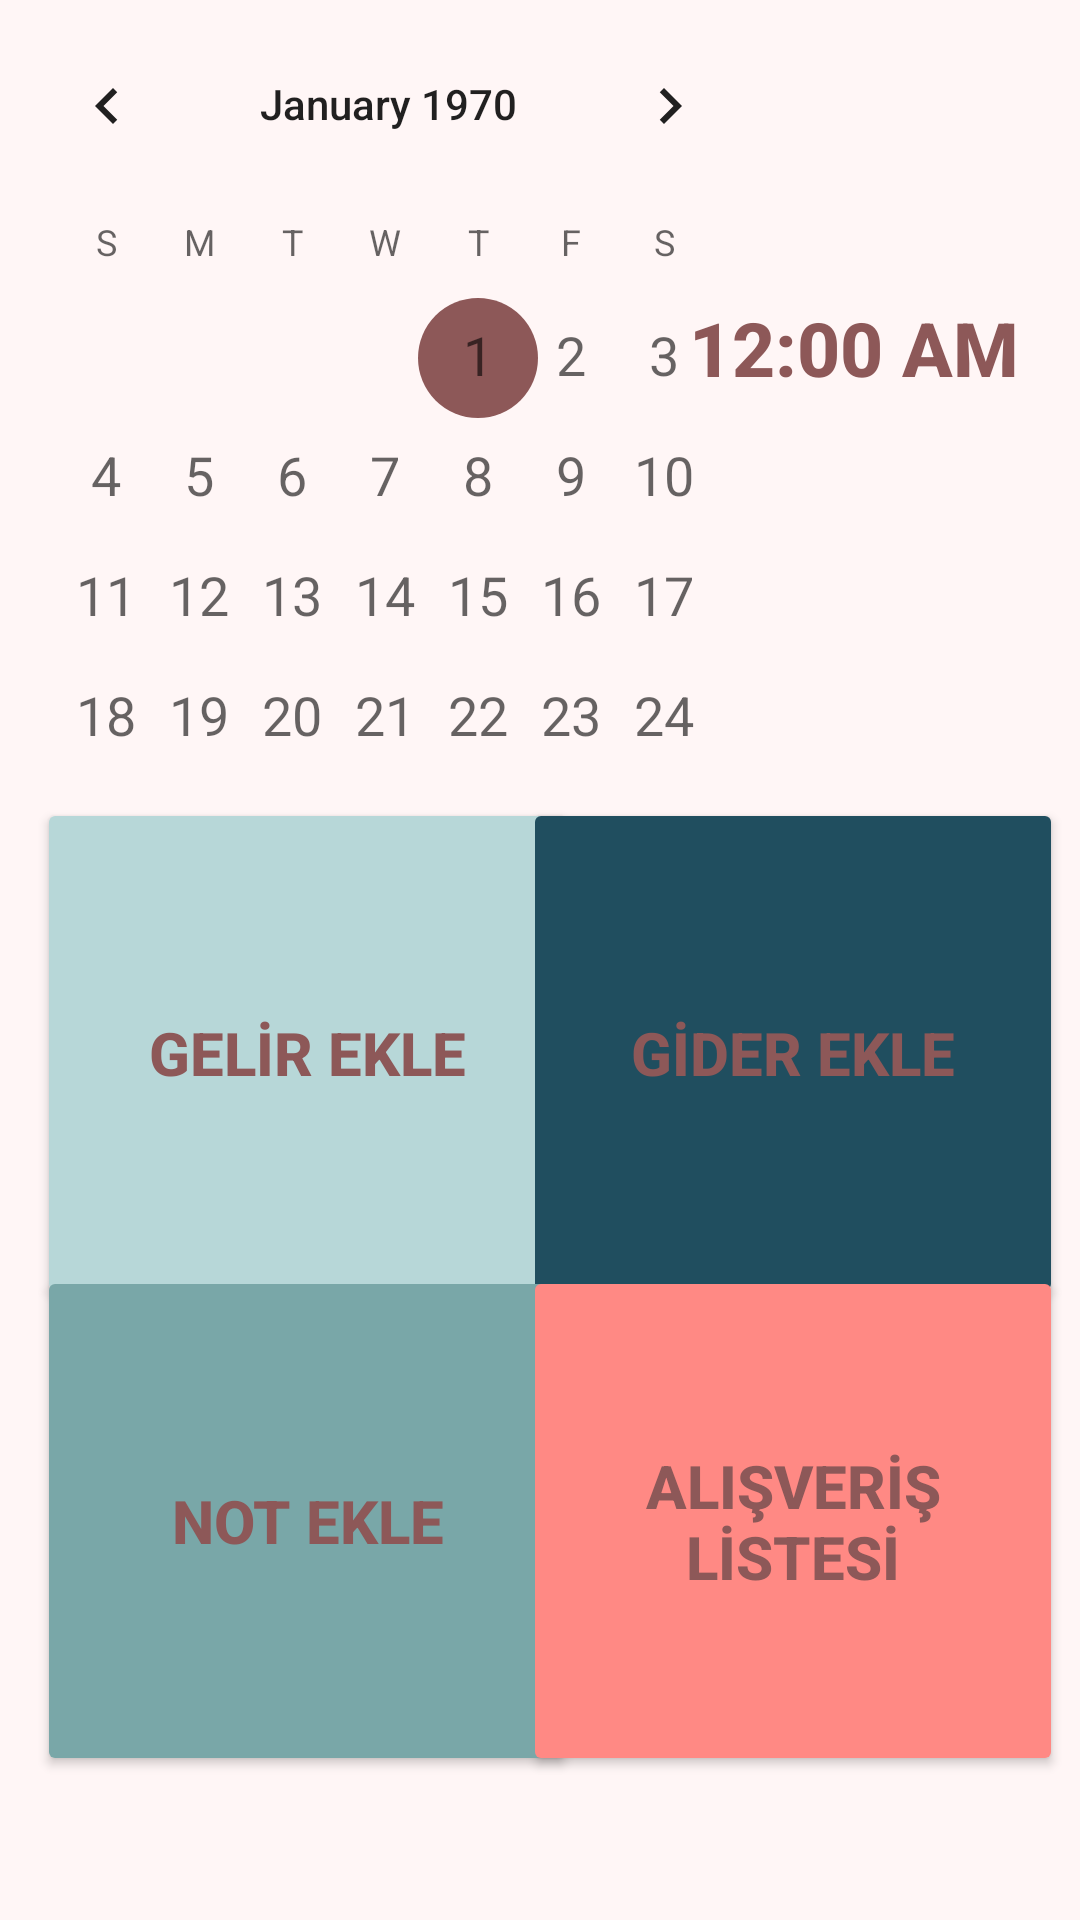

Here is an Android app screen rendered from its layout file. Give the layout XML and the strings, colors and styles it references.
<!-- AndroidManifest.xml: application theme Theme.KişiselBütçeYönetimi -->
<!-- res/layout/activity_main.xml -->
<?xml version="1.0" encoding="utf-8"?>
<androidx.constraintlayout.widget.ConstraintLayout
    xmlns:android="http://schemas.android.com/apk/res/android"
    xmlns:app="http://schemas.android.com/apk/res-auto"
    xmlns:tools="http://schemas.android.com/tools"
    android:layout_width="match_parent"
    android:layout_height="match_parent"
    android:background="#FFF6F6"
    tools:context=".MainActivity">
    <Button
        android:id="@+id/btngelir"
        android:layout_width="180dp"
        android:layout_height="170dp"
        android:text="GELİR EKLE"
        android:textColor="@color/purple_500"
        android:textSize="20sp"
        android:textStyle="bold"
        app:backgroundTint="#B7D7D8"
        app:layout_constraintBottom_toBottomOf="parent"
        app:layout_constraintEnd_toEndOf="parent"
        app:layout_constraintHorizontal_bias="0.069"
        app:layout_constraintStart_toStartOf="parent"
        app:layout_constraintTop_toTopOf="parent"
        app:layout_constraintVertical_bias="0.566" />
    <Button
        android:id="@+id/btngider"
        android:layout_width="180dp"
        android:layout_height="170dp"
        android:text="GİDER EKLE"
        android:textColor="@color/purple_500"
        android:textSize="20sp"
        android:textStyle="bold"
        app:backgroundTint="#204E5F"
        app:layout_constraintBottom_toBottomOf="parent"
        app:layout_constraintEnd_toEndOf="parent"
        app:layout_constraintHorizontal_bias="0.969"
        app:layout_constraintStart_toStartOf="parent"
        app:layout_constraintTop_toTopOf="parent"
        app:layout_constraintVertical_bias="0.566" />
    <Button
        android:id="@+id/btnnotlar"
        android:layout_width="180dp"
        android:layout_height="170dp"
        android:text="NOT EKLE"
        android:textColor="@color/purple_500"
        android:textSize="20sp"
        android:textStyle="bold"
        app:backgroundTint="#79A7A8"
        app:layout_constraintBottom_toBottomOf="parent"
        app:layout_constraintEnd_toEndOf="parent"
        app:layout_constraintHorizontal_bias="0.069"
        app:layout_constraintStart_toStartOf="parent"
        app:layout_constraintTop_toTopOf="parent"
        app:layout_constraintVertical_bias="0.898" />
    <Button
        android:id="@+id/btnalisverisliste"
        android:layout_width="180dp"
        android:layout_height="170dp"
        android:text="ALIŞVERİŞ LİSTESİ"
        android:textColor="@color/purple_500"
        android:textSize="20sp"
        android:textStyle="bold"
        app:backgroundTint="#FF8984"
        app:layout_constraintBottom_toBottomOf="parent"
        app:layout_constraintEnd_toEndOf="parent"
        app:layout_constraintHorizontal_bias="0.969"
        app:layout_constraintStart_toStartOf="parent"
        app:layout_constraintTop_toTopOf="parent"
        app:layout_constraintVertical_bias="0.898" />
    <CalendarView
        android:id="@+id/calendar"
        android:layout_width="259dp"
        android:layout_height="303dp"
        android:dateTextAppearance="@style/TextAppearance.AppCompat.Medium"
        android:duplicateParentState="false"
        android:fadeScrollbars="false"
        android:focusedMonthDateColor="@color/purple_700"
        android:hapticFeedbackEnabled="false"
        android:selectedWeekBackgroundColor="@color/black"
        android:unfocusedMonthDateColor="@color/black"
        android:weekNumberColor="@color/black"
        android:weekSeparatorLineColor="@color/black"
        app:layout_constraintBottom_toBottomOf="parent"
        app:layout_constraintEnd_toEndOf="parent"
        app:layout_constraintHorizontal_bias="0.0"
        app:layout_constraintStart_toStartOf="parent"
        app:layout_constraintTop_toTopOf="parent"
        app:layout_constraintVertical_bias="0.004" />
    <DigitalClock
        android:layout_width="117dp"
        android:layout_height="74dp"
        android:fontFamily="sans-serif-medium"
        android:textAllCaps="true"
        android:textColor="@color/purple_500"
        android:textSize="25sp"
        android:textStyle="bold"
        android:typeface="normal"
        app:layout_constraintBottom_toBottomOf="parent"
        app:layout_constraintEnd_toEndOf="parent"
        app:layout_constraintHorizontal_bias="0.945"
        app:layout_constraintStart_toStartOf="parent"
        app:layout_constraintTop_toTopOf="parent"
        app:layout_constraintVertical_bias="0.175" />
</androidx.constraintlayout.widget.ConstraintLayout>
<!-- resources referenced by this layout -->
<resources>
  <color name="black">#FF000000</color>
  <color name="purple_500">#8D5858</color>
  <color name="purple_700">#FF3700B3</color>
  <style name="Theme.KişiselBütçeYönetimi" parent="Theme.MaterialComponents.DayNight.DarkActionBar">
          
          <item name="colorPrimary">@color/purple_500</item>
          <item name="colorPrimaryVariant">@color/purple_700</item>
          <item name="colorOnPrimary">@color/white</item>
          
          <item name="colorSecondary">@color/teal_200</item>
          <item name="colorSecondaryVariant">@color/teal_700</item>
          <item name="colorOnSecondary">@color/black</item>
          
          <item name="android:statusBarColor" tools:targetApi="l">?attr/colorPrimaryVariant</item>
          
      </style>
  <color name="white">#FFFFFFFF</color>
  <color name="teal_200">#8D5858</color>
  <color name="teal_700">#8D5858</color>
</resources>
